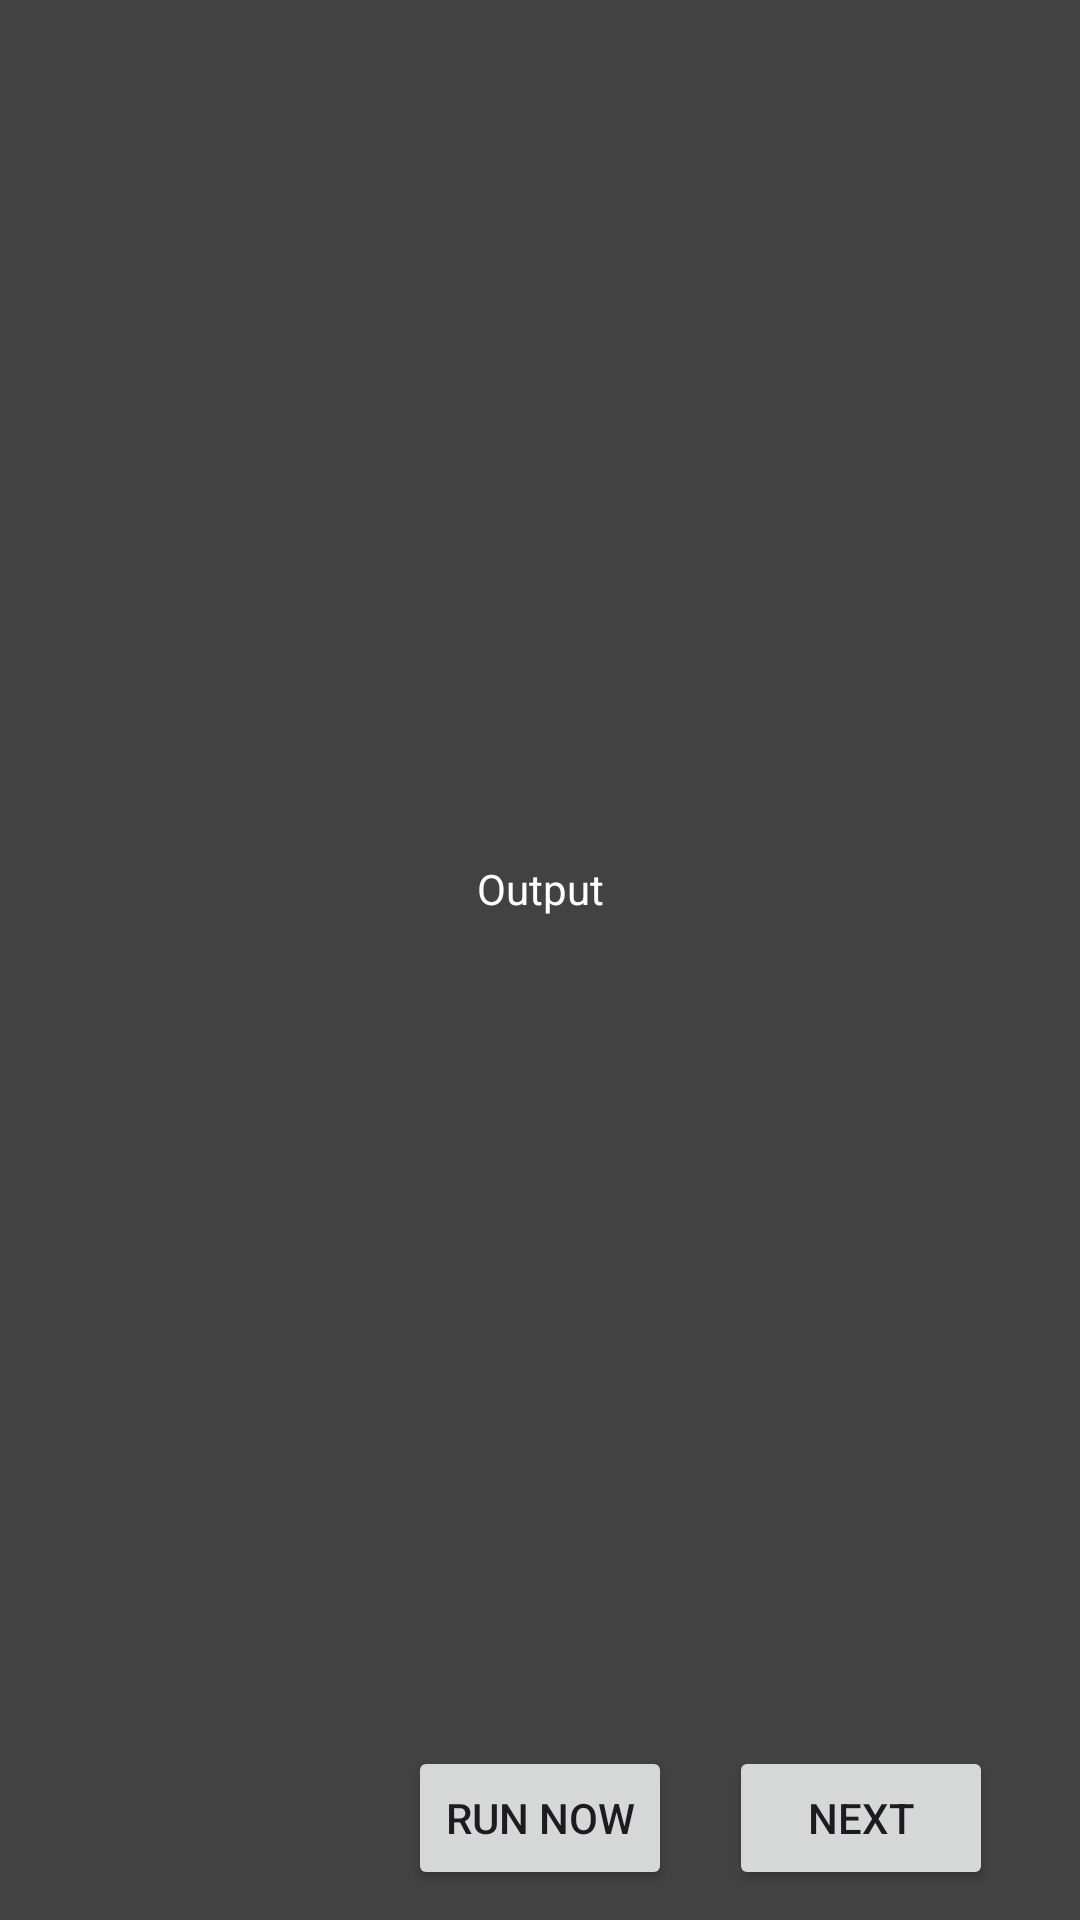

Produce the Android XML layout that renders to this screen, including the resource entries it uses.
<!-- AndroidManifest.xml: application theme Theme.AndroidStructure -->
<!-- res/layout/activity_main.xml -->
<layout xmlns:android="http://schemas.android.com/apk/res/android"
    xmlns:app="http://schemas.android.com/apk/res-auto"
    xmlns:tools="http://schemas.android.com/tools">

    <androidx.constraintlayout.widget.ConstraintLayout
        android:id="@+id/main"
        android:layout_width="match_parent"
        android:layout_height="match_parent"
        android:background="@color/cardview_dark_background"
        android:padding="@dimen/dimen_10dp"
        tools:context=".MainActivity">

        <TextView
            android:id="@+id/tvOutput"
            android:layout_width="wrap_content"
            android:layout_height="wrap_content"
            android:text="@string/tv_output"
            android:textColor="@color/white"
            app:layout_constraintBottom_toTopOf="@+id/btnRun"
            app:layout_constraintEnd_toEndOf="parent"
            app:layout_constraintStart_toStartOf="parent"
            app:layout_constraintTop_toTopOf="parent" />

        <androidx.appcompat.widget.AppCompatButton
            android:id="@+id/btnRun"
            android:layout_width="wrap_content"
            android:layout_height="wrap_content"
            android:padding="@dimen/dimen_10dp"
            android:text="@string/hello_kotlin"
            app:layout_constraintBottom_toBottomOf="parent"
            app:layout_constraintEnd_toEndOf="parent"
            app:layout_constraintStart_toStartOf="parent" />

        <androidx.appcompat.widget.AppCompatButton
            android:id="@+id/btnNextScreen"
            android:layout_width="wrap_content"
            android:layout_height="wrap_content"
            android:padding="@dimen/dimen_10dp"
            android:text="@string/btn_next"
            app:layout_constraintBottom_toBottomOf="parent"
            app:layout_constraintEnd_toEndOf="parent"
            app:layout_constraintStart_toEndOf="@+id/btnRun" />

    </androidx.constraintlayout.widget.ConstraintLayout>
</layout>
<!-- resources referenced by this layout -->
<resources>
  <color name="white">#FFFFFFFF</color>
  <dimen name="dimen_10dp">10dp</dimen>
  <string name="btn_next">Next</string>
  <string name="hello_kotlin">Run Now</string>
  <string name="tv_output">Output</string>
  <style name="Theme.AndroidStructure" parent="Base.Theme.AndroidStructure" />
  <style name="Base.Theme.AndroidStructure" parent="Theme.Material3.DayNight.NoActionBar">
          
          
      </style>
</resources>
